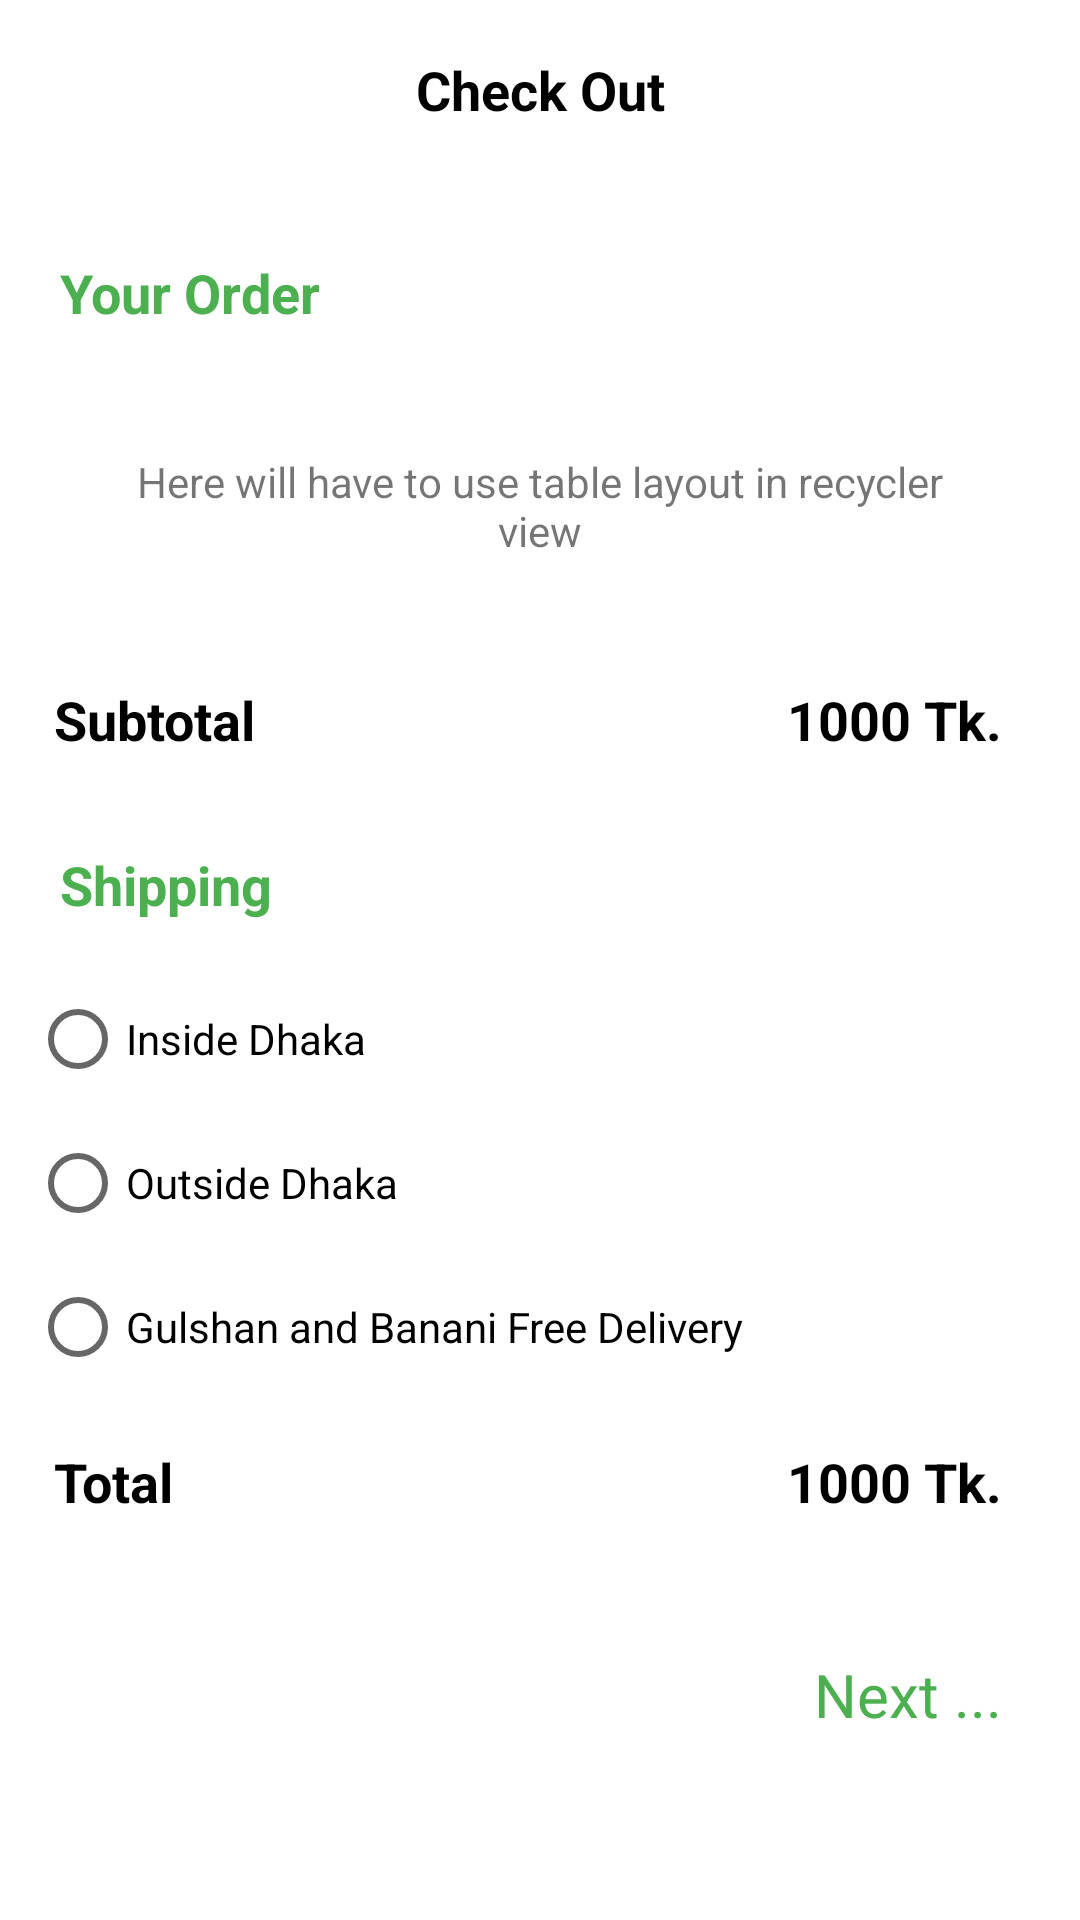

Write the Android layout XML for this screen, with the resource values it uses.
<!-- AndroidManifest.xml: application theme Theme.FaruqTraders -->
<!-- res/layout/activity_checkout.xml -->
<?xml version="1.0" encoding="utf-8"?>
<androidx.constraintlayout.widget.ConstraintLayout xmlns:android="http://schemas.android.com/apk/res/android"
    xmlns:app="http://schemas.android.com/apk/res-auto"
    xmlns:tools="http://schemas.android.com/tools"
    android:layout_width="match_parent"
    android:layout_height="match_parent"
    tools:context=".Activities.CheckoutActivity">

    <RelativeLayout
        android:layout_width="match_parent"
        android:layout_height="match_parent">


        <androidx.constraintlayout.widget.ConstraintLayout
            android:id="@+id/constraint_layout"
            android:layout_width="match_parent"
            android:layout_height="60dp">

            <androidx.appcompat.widget.AppCompatImageView
                android:id="@+id/imageBack"
                android:layout_width="30dp"
                android:layout_height="30dp"
                android:layout_marginStart="20dp"
                android:layout_marginTop="16dp"
                android:src="@drawable/back"
                android:tint="@color/black"
                app:layout_constraintStart_toStartOf="parent"
                app:layout_constraintTop_toTopOf="parent" />

            <TextView
                android:layout_width="wrap_content"
                android:layout_height="match_parent"
                android:gravity="center"
                android:padding="10dp"
                android:text="@string/check_out"
                android:textColor="@color/black"
                android:textSize="18sp"
                android:textStyle="bold"
                app:layout_constraintBottom_toBottomOf="@id/imageBack"
                app:layout_constraintEnd_toEndOf="parent"
                app:layout_constraintStart_toStartOf="parent"
                app:layout_constraintTop_toTopOf="@id/imageBack" />

        </androidx.constraintlayout.widget.ConstraintLayout>


        <androidx.constraintlayout.widget.ConstraintLayout
            android:layout_width="match_parent"
            android:layout_height="match_parent"
            android:layout_below="@id/constraint_layout">

            <ScrollView
                android:layout_width="match_parent"
                android:layout_height="match_parent"
                app:layout_constraintEnd_toEndOf="parent"
                app:layout_constraintHorizontal_bias="0.0"
                app:layout_constraintStart_toStartOf="parent"
                app:layout_constraintTop_toTopOf="parent">

                <LinearLayout
                    android:layout_width="match_parent"
                    android:layout_height="match_parent"
                    android:orientation="vertical"
                    android:layout_margin="10dp"
                    >

                    <TextView
                        android:layout_width="match_parent"
                        android:layout_height="55dp"
                        android:text="Your Order"
                        android:padding="10dp"
                        android:textColor="#4CAF50"
                        android:textSize="18sp"
                        android:textStyle="bold"
                        android:gravity="center_vertical"
                        />

                    <LinearLayout
                        android:layout_width="match_parent"
                        android:layout_height="wrap_content"
                        android:orientation="horizontal"
                        android:padding="10dp"
                        >

                        

                        <TextView
                            android:layout_width="match_parent"
                            android:layout_height="wrap_content"
                            android:text="Here will have to use table layout in recycler view"
                            android:gravity="center"
                            android:padding="16dp"
                            />


                    </LinearLayout>

                    
                    <LinearLayout
                        android:layout_width="match_parent"
                        android:layout_height="wrap_content"
                        android:background="@drawable/text_view_border"
                        >

                        <TextView
                            android:layout_width="match_parent"
                            android:layout_height="55dp"
                            android:layout_weight="1"
                            android:text="Subtotal"
                            android:textSize="18sp"
                            android:textColor="@color/black"
                            android:textStyle="bold"
                            android:paddingLeft="8dp"
                            android:gravity="center_vertical"
                            />

                        <TextView
                            android:layout_width="match_parent"
                            android:layout_height="55dp"
                            android:layout_weight="1"
                            android:text="1000 Tk."
                            android:gravity="end|center_vertical"
                            android:paddingRight="16dp"
                            android:textColor="@color/black"
                            android:textStyle="bold"
                            android:textSize="18sp"
                            />

                    </LinearLayout>


                    

                    <LinearLayout
                        android:layout_width="match_parent"
                        android:layout_height="wrap_content"
                        android:orientation="vertical"
                        >

                        <TextView
                            android:layout_width="match_parent"
                            android:layout_height="55dp"
                            android:gravity="center_vertical"
                            android:text="Shipping"
                            android:padding="10dp"
                            android:textStyle="bold"
                            android:textColor="#4CAF50"
                            android:textSize="18sp"
                            />

                        <RadioGroup
                            android:layout_width="match_parent"
                            android:layout_height="wrap_content"

                            android:layout_centerInParent="true"
                            android:id="@+id/radioGroup">

                            <RadioButton
                                android:id="@+id/radio_one"
                                android:layout_width="match_parent"
                                android:layout_height="wrap_content"
                                android:text="Inside Dhaka"
                                android:onClick="checkButton"
                                />

                            <RadioButton
                                android:id="@+id/radio_two"
                                android:layout_width="match_parent"
                                android:layout_height="wrap_content"
                                android:text="Outside Dhaka"
                                android:onClick="checkButton"/>

                            <RadioButton
                                android:id="@+id/radio_three"
                                android:layout_width="match_parent"
                                android:layout_height="wrap_content"
                                android:text="Gulshan and Banani Free Delivery"
                                android:onClick="checkButton"/>

                        </RadioGroup>

                    </LinearLayout>

                    <LinearLayout
                        android:layout_width="match_parent"
                        android:layout_height="wrap_content"
                        android:background="@drawable/text_view_border"
                        >

                        <TextView
                            android:layout_width="match_parent"
                            android:layout_height="55dp"
                            android:layout_weight="1"
                            android:text="Total"
                            android:textSize="18sp"
                            android:textColor="@color/black"
                            android:textStyle="bold"
                            android:paddingLeft="8dp"
                            android:gravity="center_vertical"
                            />

                        <TextView
                            android:layout_width="match_parent"
                            android:layout_height="55dp"
                            android:layout_weight="1"
                            android:text="1000 Tk."
                            android:gravity="end|center_vertical"
                            android:paddingRight="16dp"
                            android:textColor="@color/black"
                            android:textStyle="bold"
                            android:textSize="18sp"
                            />

                    </LinearLayout>


                    <TextView
                        android:id="@+id/nextTextView"
                        android:layout_width="match_parent"
                        android:layout_height="55dp"
                        android:text="@string/next"
                        android:textColor="#4CAF50"
                        android:textSize="20sp"
                        android:fontFamily="sans-serif-thin"
                        android:textStyle="bold"
                        android:gravity="center_vertical|end"
                        android:paddingRight="16dp"
                        android:paddingLeft="16dp"
                        android:layout_marginTop="16dp"
                        android:layout_marginBottom="20dp"
                        />


                </LinearLayout>

            </ScrollView>

        </androidx.constraintlayout.widget.ConstraintLayout>

    </RelativeLayout>

</androidx.constraintlayout.widget.ConstraintLayout>
<!-- resources referenced by this layout -->
<resources>
  <color name="black">#FF000000</color>
  <string name="check_out">Check Out</string>
  <string name="next">Next ...</string>
  <style name="Theme.FaruqTraders" parent="Theme.MaterialComponents.DayNight.NoActionBar">
          
          <item name="colorPrimary">@color/yellow</item>
          <item name="colorPrimaryVariant">@color/white</item>
          <item name="colorOnPrimary">@color/white</item>
          
          <item name="colorSecondary">@color/black</item>
          <item name="colorSecondaryVariant">@color/teal_700</item>
          <item name="colorOnSecondary">@color/black</item>
          
          <item name="android:statusBarColor" tools:targetApi="l">@color/white</item>
          <item name="android:windowLightStatusBar">true</item>
  
          
      </style>
  <color name="yellow">#F36C42</color>
  <color name="white">#FFFFFFFF</color>
  <color name="teal_700">#FF018786</color>
</resources>
